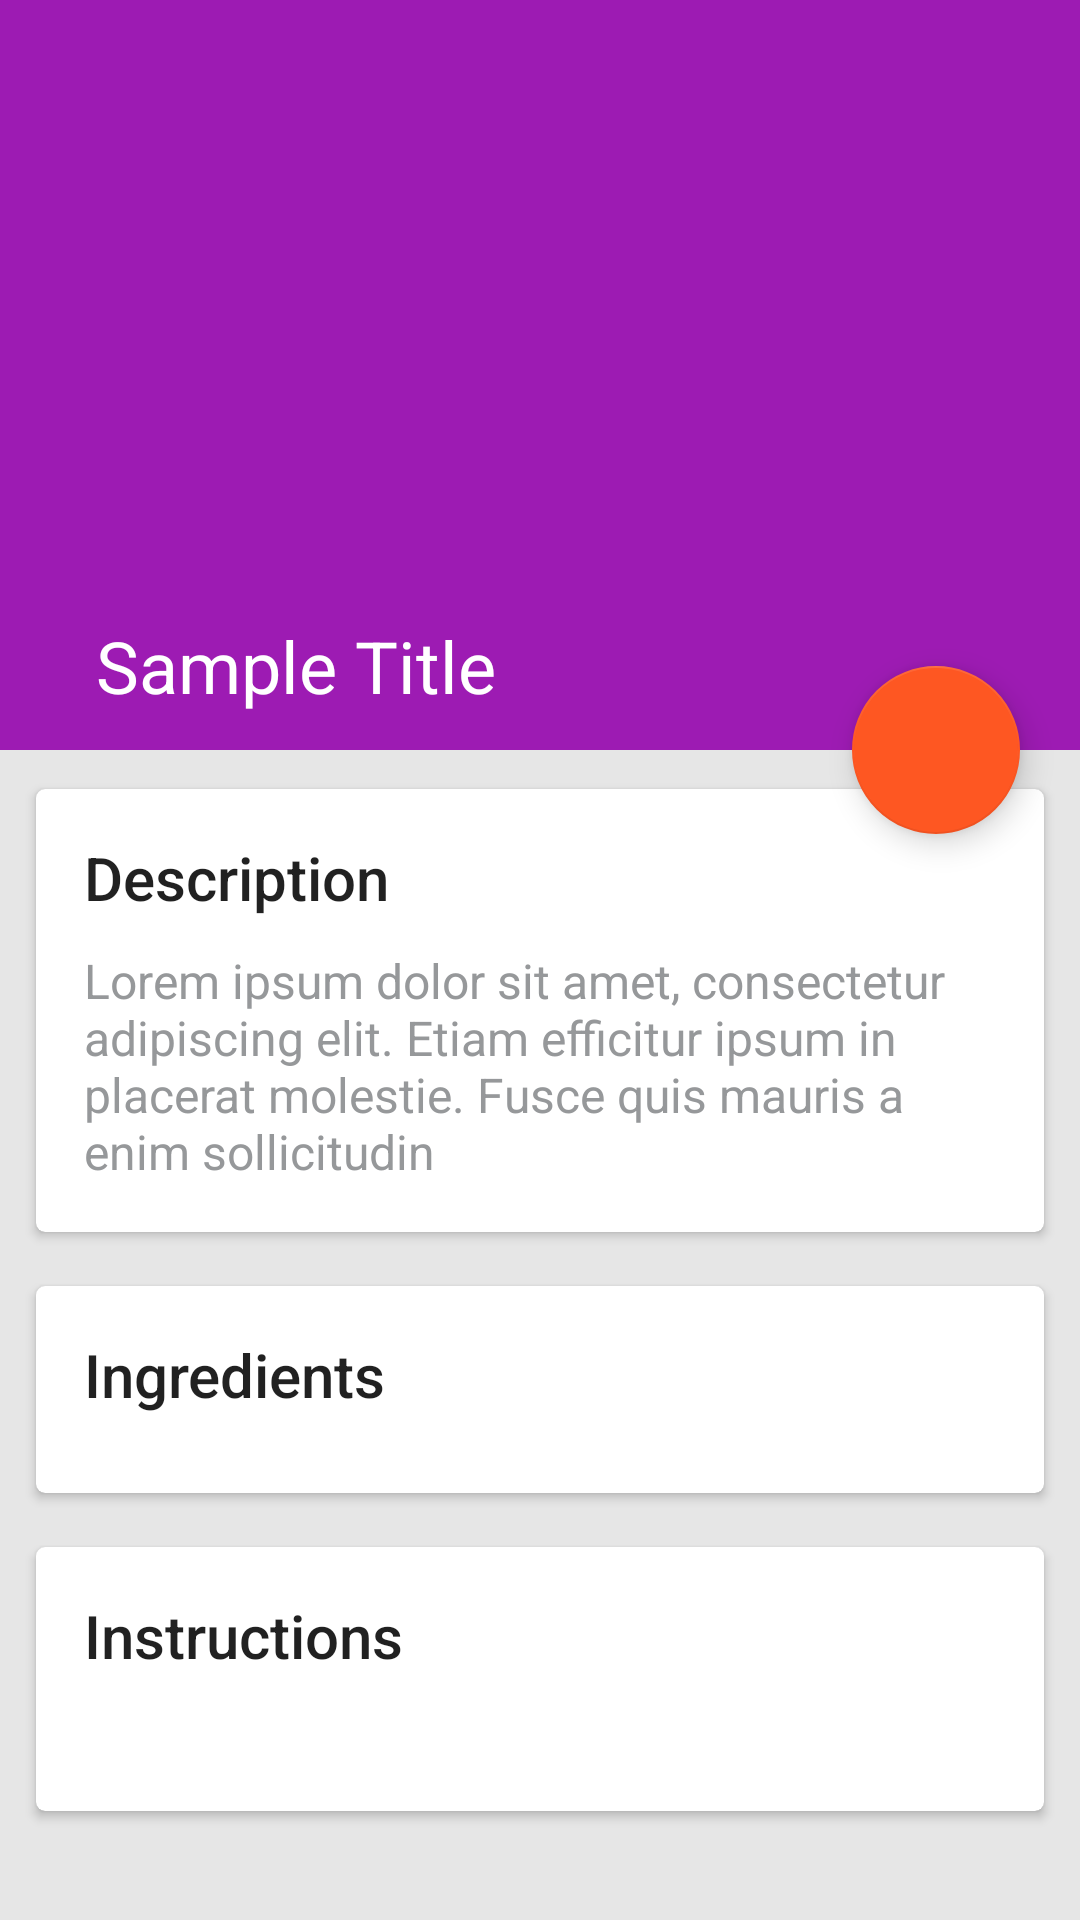

Produce the Android XML layout that renders to this screen, including the resource entries it uses.
<!-- AndroidManifest.xml: application theme AppTheme -->
<!-- res/layout/activity_recipe_details.xml -->
<?xml version="1.0" encoding="utf-8"?>
<android.support.design.widget.CoordinatorLayout xmlns:android="http://schemas.android.com/apk/res/android"
    xmlns:app="http://schemas.android.com/apk/res-auto"
    android:layout_width="match_parent"
    android:layout_height="match_parent"
    android:fitsSystemWindows="true">

    <android.support.design.widget.AppBarLayout
        android:id="@+id/app_bar_layout"
        android:layout_width="match_parent"
        android:layout_height="wrap_content"
        android:fitsSystemWindows="true"
        android:theme="@style/ThemeOverlay.AppCompat.Dark.ActionBar">

        <android.support.design.widget.CollapsingToolbarLayout
            android:id="@+id/collapsing_toolbar"
            android:layout_width="match_parent"
            android:layout_height="match_parent"
            android:fitsSystemWindows="true"
            app:contentScrim="?attr/colorPrimary"
            app:expandedTitleMarginBottom="20dp"
            app:expandedTitleMarginEnd="64dp"
            app:expandedTitleMarginStart="15dp"
            app:expandedTitleTextAppearance="@style/TextAppearance.AppCompat.Headline"
            app:layout_scrollFlags="scroll|exitUntilCollapsed">

            <ImageView
                android:id="@+id/image"
                android:layout_width="match_parent"
                android:layout_height="250dp"
                android:fitsSystemWindows="true"
                android:scaleType="centerCrop"
                app:layout_collapseMode="parallax" />

            <RelativeLayout
                android:layout_width="match_parent"
                android:layout_height="match_parent"
                android:background="@drawable/shape_overlay"
                android:fitsSystemWindows="true"
                app:layout_collapseMode="parallax">

            </RelativeLayout>

            <android.support.v7.widget.Toolbar
                android:id="@+id/toolbar"
                android:layout_width="match_parent"
                android:layout_height="100dp"
                android:paddingRight="5dp"
                app:layout_collapseMode="pin"
                app:popupTheme="@style/ThemeOverlay.AppCompat.Light" />

            <TextView
                android:id="@+id/toolbar_title"
                android:layout_width="match_parent"
                android:layout_height="?attr/actionBarSize"
                android:layout_gravity="bottom"
                android:gravity="center_vertical"
                android:paddingLeft="@dimen/spacing_xlarge"
                android:text="Sample Title"
                android:textAppearance="@style/TextAppearance.AppCompat.Headline"
                android:textColor="@android:color/white" />

        </android.support.design.widget.CollapsingToolbarLayout>

    </android.support.design.widget.AppBarLayout>

    <android.support.v4.widget.NestedScrollView
        android:id="@+id/nested_scrollview"
        android:layout_width="match_parent"
        android:layout_height="match_parent"
        android:background="@color/grey_bg"
        android:clipToPadding="false"
        android:scrollbars="none"
        android:scrollingCache="true"
        app:layout_behavior="@string/appbar_scrolling_view_behavior">

        <include layout="@layout/include_recipe_details_content" />

    </android.support.v4.widget.NestedScrollView>


    <android.support.design.widget.FloatingActionButton
        android:id="@+id/fab"
        android:layout_width="wrap_content"
        android:layout_height="wrap_content"
        android:layout_margin="@dimen/spacing_mlarge"
        android:clickable="true"
        android:src="@drawable/ic_nav_favorites_outline"
        android:tint="@android:color/white"
        app:layout_anchor="@id/nested_scrollview"
        app:layout_anchorGravity="top|right|end" />

</android.support.design.widget.CoordinatorLayout>
<!-- res/layout/include_recipe_details_content.xml (included above) -->
<?xml version="1.0" encoding="utf-8"?>
<LinearLayout xmlns:android="http://schemas.android.com/apk/res/android"
    xmlns:app="http://schemas.android.com/apk/res-auto"
    android:layout_width="match_parent"
    android:layout_height="match_parent"
    android:orientation="vertical">

    <LinearLayout
        android:layout_width="match_parent"
        android:layout_height="match_parent"
        android:orientation="vertical"
        android:padding="@dimen/spacing_medium">

        <android.support.v7.widget.CardView
            android:layout_width="match_parent"
            android:layout_height="wrap_content"
            android:layout_margin="5dp"
            app:cardCornerRadius="3dp"
            app:cardElevation="2dp"
            app:cardUseCompatPadding="true">

            <LinearLayout
                android:layout_width="match_parent"
                android:layout_height="match_parent"
                android:orientation="vertical"
                android:padding="@dimen/spacing_large">

                <TextView
                    android:layout_width="match_parent"
                    android:layout_height="wrap_content"
                    android:paddingBottom="@dimen/spacing_middle"
                    android:text="Description"
                    android:textAppearance="@style/TextAppearance.AppCompat.Title" />

                <TextView
                    android:layout_width="match_parent"
                    android:layout_height="wrap_content"
                    android:text="@string/middle_lorem_ipsum"
                    android:textAppearance="@style/TextAppearance.AppCompat.Subhead"
                    android:textColor="@color/grey_hard" />
            </LinearLayout>
        </android.support.v7.widget.CardView>

        <android.support.v7.widget.CardView
            android:layout_width="match_parent"
            android:layout_height="wrap_content"
            android:layout_margin="5dp"
            app:cardCornerRadius="3dp"
            app:cardElevation="2dp"
            app:cardUseCompatPadding="true">

            <LinearLayout
                android:layout_width="match_parent"
                android:layout_height="match_parent"
                android:orientation="vertical"
                android:padding="@dimen/spacing_large">

                <TextView
                    android:layout_width="match_parent"
                    android:layout_height="wrap_content"
                    android:paddingBottom="@dimen/spacing_middle"
                    android:text="Ingredients"
                    android:textAppearance="@style/TextAppearance.AppCompat.Title" />

                <LinearLayout
                    android:id="@+id/ingredients"
                    android:layout_width="match_parent"
                    android:layout_height="wrap_content"
                    android:orientation="vertical"/>

            </LinearLayout>

        </android.support.v7.widget.CardView>

        <android.support.v7.widget.CardView
            android:layout_width="match_parent"
            android:layout_height="wrap_content"
            android:layout_margin="5dp"
            app:cardCornerRadius="3dp"
            app:cardElevation="2dp"
            app:cardUseCompatPadding="true">

            <LinearLayout
                android:layout_width="match_parent"
                android:layout_height="match_parent"
                android:orientation="vertical"
                android:padding="@dimen/spacing_large">

                <TextView
                    android:layout_width="match_parent"
                    android:layout_height="wrap_content"
                    android:paddingBottom="@dimen/spacing_middle"
                    android:text="Instructions"
                    android:textAppearance="@style/TextAppearance.AppCompat.Title" />

                <TextView
                    android:id="@+id/instructions"
                    android:layout_width="match_parent"
                    android:layout_height="wrap_content" />
            </LinearLayout>

        </android.support.v7.widget.CardView>
    </LinearLayout>
</LinearLayout>
<!-- resources referenced by this layout -->
<resources>
  <color name="grey_bg">#E6E6E6</color>
  <color name="grey_hard">#96989A</color>
  <dimen name="spacing_large">16dp</dimen>
  <dimen name="spacing_medium">4dp</dimen>
  <dimen name="spacing_middle">10dp</dimen>
  <dimen name="spacing_mlarge">20dp</dimen>
  <dimen name="spacing_xlarge">32dp</dimen>
  <string name="middle_lorem_ipsum">Lorem ipsum dolor sit amet, consectetur adipiscing elit. Etiam efficitur ipsum in placerat molestie.  Fusce quis mauris a enim sollicitudin</string>
  <style name="AppTheme" parent="BaseTheme" />
  <style name="BaseTheme" parent="Theme.AppCompat.Light.NoActionBar">
          <item name="colorPrimary">@color/colorPrimary</item> 
          <item name="colorPrimaryDark">@color/colorPrimaryDark</item> 
          <item name="colorControlHighlight">@color/colorPrimaryLight</item> 
          <item name="colorAccent">@color/colorAccent</item>
      </style>
  <color name="colorPrimary">#9D1BB3</color>
  <color name="colorPrimaryDark">#9119AE</color>
  <color name="colorPrimaryLight">#A73CC2</color>
  <color name="colorAccent">#FE5722</color>
</resources>
